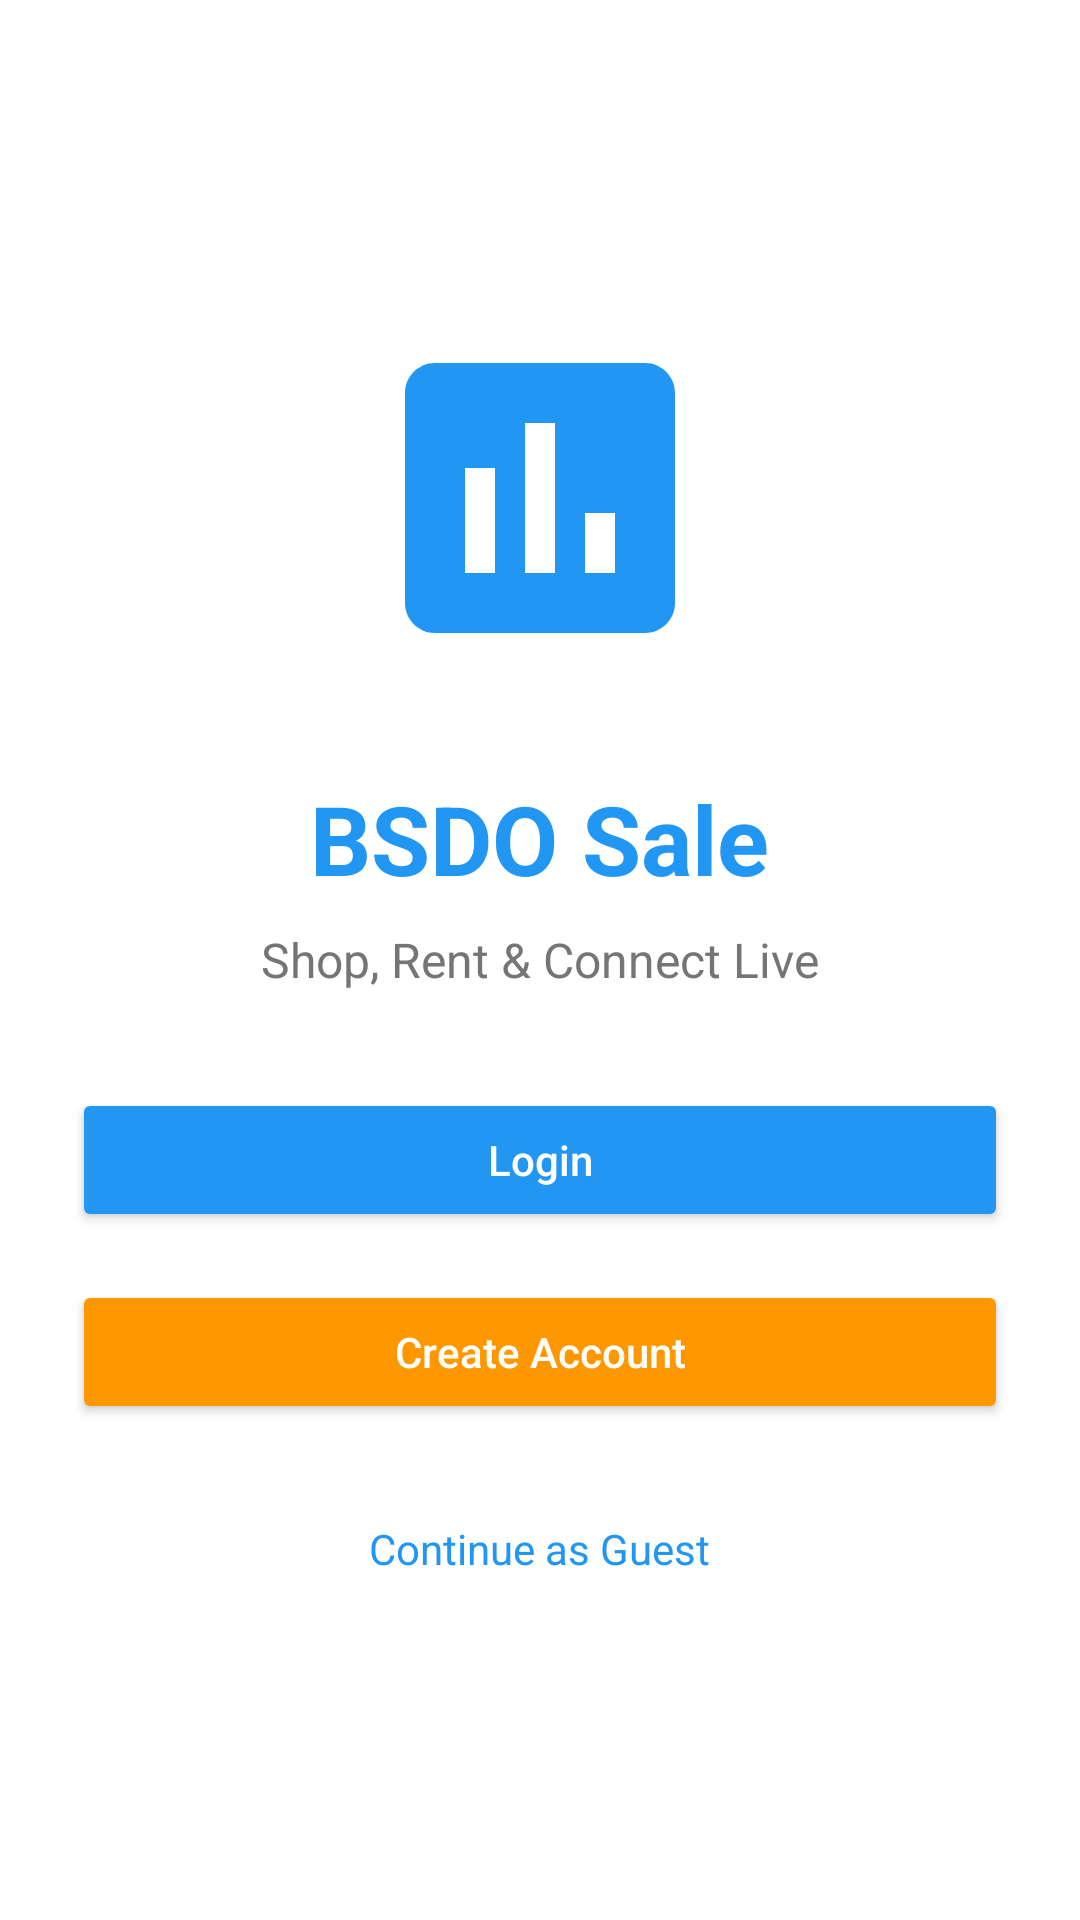

Produce the Android XML layout that renders to this screen, including the resource entries it uses.
<!-- AndroidManifest.xml: application theme AppTheme -->
<!-- res/layout/activity_main.xml -->
<?xml version="1.0" encoding="utf-8"?>
<LinearLayout xmlns:android="http://schemas.android.com/apk/res/android"
    xmlns:app="http://schemas.android.com/apk/res-auto"
    xmlns:tools="http://schemas.android.com/tools"
    android:layout_width="match_parent"
    android:layout_height="match_parent"
    android:orientation="vertical"
    android:gravity="center"
    android:padding="24dp"
    tools:context=".MainActivity">

    <ImageView
        android:layout_width="120dp"
        android:layout_height="120dp"
        android:layout_marginBottom="32dp"
        android:src="@drawable/ic_app_logo"
        android:contentDescription="App Logo" />

    <TextView
        android:layout_width="wrap_content"
        android:layout_height="wrap_content"
        android:text="BSDO Sale"
        android:textSize="32sp"
        android:textStyle="bold"
        android:textColor="@color/colorPrimary"
        android:layout_marginBottom="8dp" />

    <TextView
        android:layout_width="wrap_content"
        android:layout_height="wrap_content"
        android:text="Shop, Rent &amp; Connect Live"
        android:textSize="16sp"
        android:textColor="@color/colorSecondaryText"
        android:layout_marginBottom="32dp" />

    <Button
        android:id="@+id/btnLogin"
        android:layout_width="match_parent"
        android:layout_height="wrap_content"
        android:text="Login"
        android:textAllCaps="false"
        android:layout_marginBottom="16dp"
        android:backgroundTint="@color/colorPrimary"
        android:textColor="@android:color/white" />

    <Button
        android:id="@+id/btnRegister"
        android:layout_width="match_parent"
        android:layout_height="wrap_content"
        android:text="Create Account"
        android:textAllCaps="false"
        android:backgroundTint="@color/colorAccent"
        android:textColor="@android:color/white" />

    <TextView
        android:layout_width="wrap_content"
        android:layout_height="wrap_content"
        android:text="Continue as Guest"
        android:textSize="14sp"
        android:textColor="@color/colorPrimary"
        android:layout_marginTop="24dp"
        android:padding="8dp" />

</LinearLayout>
<!-- resources referenced by this layout -->
<resources>
  <color name="colorAccent">#FF9800</color>
  <color name="colorPrimary">#2196F3</color>
  <color name="colorSecondaryText">#757575</color>
  <!-- drawable ic_app_logo (drawable) -->
  <vector xmlns:android="http://schemas.android.com/apk/res/android"
      android:width="24dp"
      android:height="24dp"
      android:viewportWidth="24"
      android:viewportHeight="24"
      android:tint="@color/colorPrimary">
    <path
        android:fillColor="@android:color/white"
        android:pathData="M19,3L5,3c-1.1,0 -2,0.9 -2,2v14c0,1.1 0.9,2 2,2h14c1.1,0 2,-0.9 2,-2L21,5c0,-1.1 -0.9,-2 -2,-2zM9,17L7,17v-7h2v7zM13,17h-2L11,7h2v10zM17,17h-2v-4h2v4z"/>
  </vector>
</resources>
